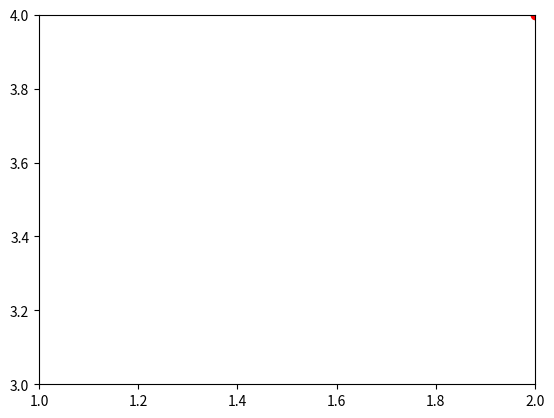

This chart was generated by the following Python code:
import matplotlib.pyplot as plt
plt.plot([1,2,3,4], [1,4,9,16], 'ro')
plt.axis([1,2,3,4])
plt.show()
